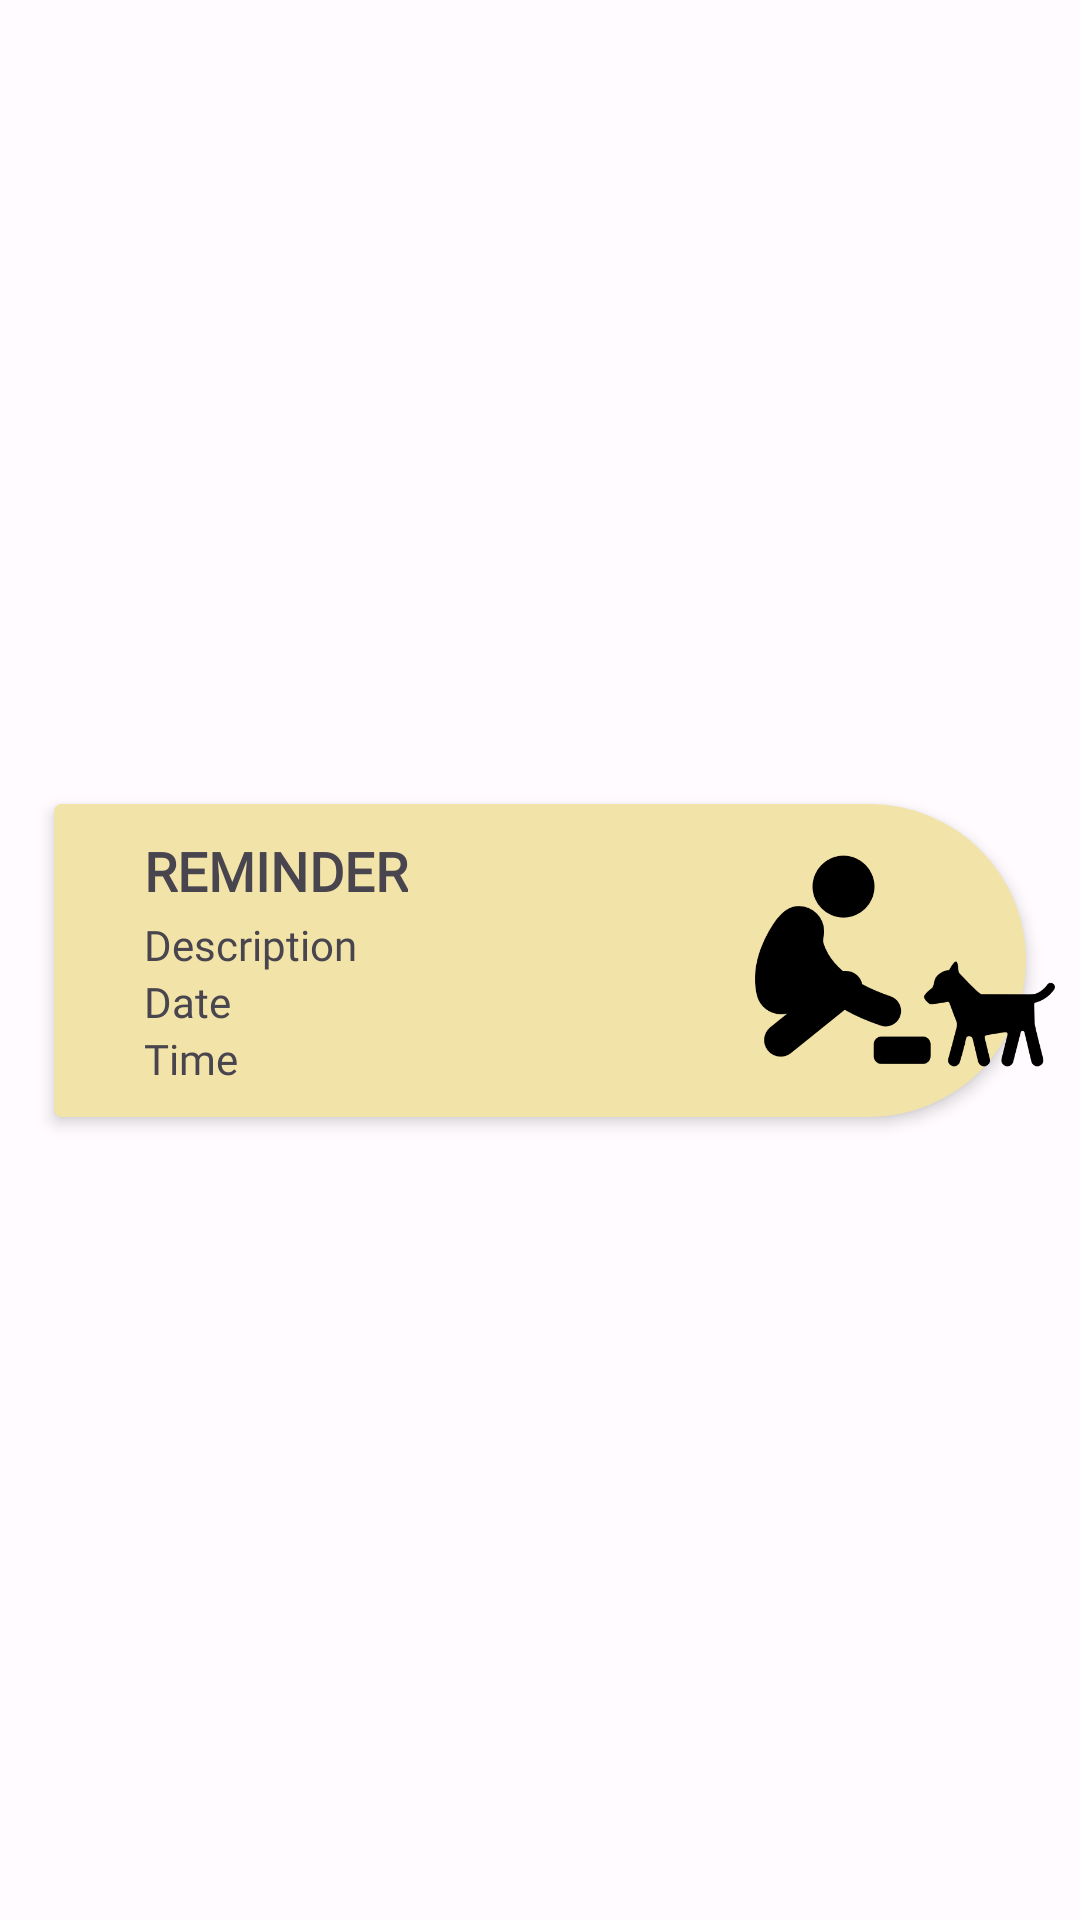

Reconstruct the res/layout file that produces this screen, plus the resources it refers to.
<!-- AndroidManifest.xml: application theme AppTheme -->
<!-- res/layout/dynamic_rv_comida_reminder_layout.xml -->
<?xml version="1.0" encoding="utf-8"?>
<androidx.constraintlayout.widget.ConstraintLayout xmlns:android="http://schemas.android.com/apk/res/android"
    xmlns:app="http://schemas.android.com/apk/res-auto"
    android:layout_width="match_parent"
    android:layout_height="wrap_content"
    android:layout_margin="10dp">

    <ImageView
        android:id="@+id/imageView2"
        android:layout_width="100dp"
        android:layout_height="100dp"
        android:layout_marginEnd="-10dp"
        android:elevation="10dp"
        android:src="@drawable/pet_feed"
        app:layout_constraintBottom_toBottomOf="@+id/constraintLayout2"
        app:layout_constraintEnd_toEndOf="@+id/constraintLayout2"
        app:layout_constraintTop_toTopOf="@+id/constraintLayout2" />

    <androidx.constraintlayout.widget.ConstraintLayout
        android:id="@+id/constraintLayout2"
        android:layout_width="0dp"
        android:layout_height="wrap_content"
        android:background="@drawable/dynamic_rv_reminder"
        android:elevation="3dp"
        app:layout_constraintBottom_toBottomOf="parent"
        app:layout_constraintEnd_toEndOf="parent"
        app:layout_constraintStart_toStartOf="parent"
        app:layout_constraintTop_toTopOf="parent"
        app:layout_constraintWidth_percent="0.9">

        <TextView
            android:id="@+id/name"
            android:layout_width="wrap_content"
            android:layout_height="wrap_content"
            android:fontFamily="@font/asap_bold"
            android:text="REMINDER"
            android:textSize="18sp"
            android:textStyle="bold"
            android:layout_marginStart="30dp"
            android:layout_marginTop="10dp"
            app:layout_constraintBottom_toTopOf="@+id/detail"
            app:layout_constraintStart_toStartOf="parent"
            app:layout_constraintTop_toTopOf="parent" />

        <TextView
            android:id="@+id/detail"
            android:layout_width="wrap_content"
            android:layout_height="wrap_content"
            android:fontFamily="@font/asap"
            android:inputType="textMultiLine"
            android:text="Description"
            android:textSize="14sp"
            android:layout_marginStart="30dp"
            android:layout_marginTop="3dp"
            app:layout_constraintBottom_toTopOf="@+id/dateRV"
            app:layout_constraintStart_toStartOf="parent"
            app:layout_constraintTop_toBottomOf="@+id/name" />

        <TextView
            android:id="@+id/dateRV"
            android:layout_width="wrap_content"
            android:layout_height="wrap_content"
            android:fontFamily="@font/asap"
            android:text="Date"
            android:layout_marginStart="30dp"
            app:layout_constraintBottom_toTopOf="@+id/timeRV"
            app:layout_constraintStart_toStartOf="parent"
            app:layout_constraintTop_toBottomOf="@+id/detail" />


        <TextView
            android:id="@+id/timeRV"
            android:layout_width="wrap_content"
            android:layout_height="wrap_content"
            android:layout_marginStart="30dp"
            android:layout_marginBottom="10dp"
            android:fontFamily="@font/asap"
            android:text="Time"
            app:layout_constraintBottom_toBottomOf="parent"
            app:layout_constraintStart_toStartOf="parent"
            app:layout_constraintTop_toBottomOf="@+id/dateRV" />


    </androidx.constraintlayout.widget.ConstraintLayout>

</androidx.constraintlayout.widget.ConstraintLayout>
<!-- resources referenced by this layout -->
<resources>
  <!-- drawable dynamic_rv_reminder (drawable) -->
  <?xml version="1.0" encoding="utf-8"?>
  <shape xmlns:android="http://schemas.android.com/apk/res/android">
  
      <solid android:color="@color/md_theme_light_tertiaryContainer" />
      <corners
          android:bottomLeftRadius="20dp"
          android:bottomRightRadius="400dp"
          android:topLeftRadius="20dp"
          android:topRightRadius="400dp" />
  
  
  </shape>
  <color name="md_theme_light_tertiaryContainer">#F2E3A8</color>
  <color name="md_theme_light_primary">#A83900</color>
  <color name="md_theme_light_onPrimary">#FFFFFF</color>
  <color name="md_theme_light_primaryContainer">#FFDBCF</color>
  <color name="md_theme_light_onPrimaryContainer">#380D00</color>
  <color name="md_theme_light_secondary">#B91D20</color>
  <color name="md_theme_light_onSecondary">#FFFFFF</color>
  <color name="md_theme_light_secondaryContainer">#FFDAD6</color>
  <color name="md_theme_light_onSecondaryContainer">#410003</color>
  <color name="md_theme_light_tertiary">#695E2F</color>
  <color name="md_theme_light_onTertiary">#FFFFFF</color>
  <color name="md_theme_light_onTertiaryContainer">#211B00</color>
  <color name="md_theme_light_error">#BA1A1A</color>
  <color name="md_theme_light_errorContainer">#FFDAD6</color>
  <color name="md_theme_light_onError">#FFFFFF</color>
  <color name="md_theme_light_onErrorContainer">#410002</color>
  <color name="md_theme_light_background">#FFFBFF</color>
  <color name="md_theme_light_onBackground">#201A18</color>
  <color name="md_theme_light_surface">#FFFBFF</color>
  <color name="md_theme_light_onSurface">#201A18</color>
  <color name="md_theme_light_surfaceVariant">#F5DED6</color>
  <color name="md_theme_light_onSurfaceVariant">#53433E</color>
  <color name="md_theme_light_outline">#85736D</color>
  <color name="md_theme_light_inverseOnSurface">#FBEEEA</color>
  <color name="md_theme_light_inverseSurface">#362F2C</color>
  <color name="md_theme_light_inversePrimary">#FFB59A</color>
</resources>
